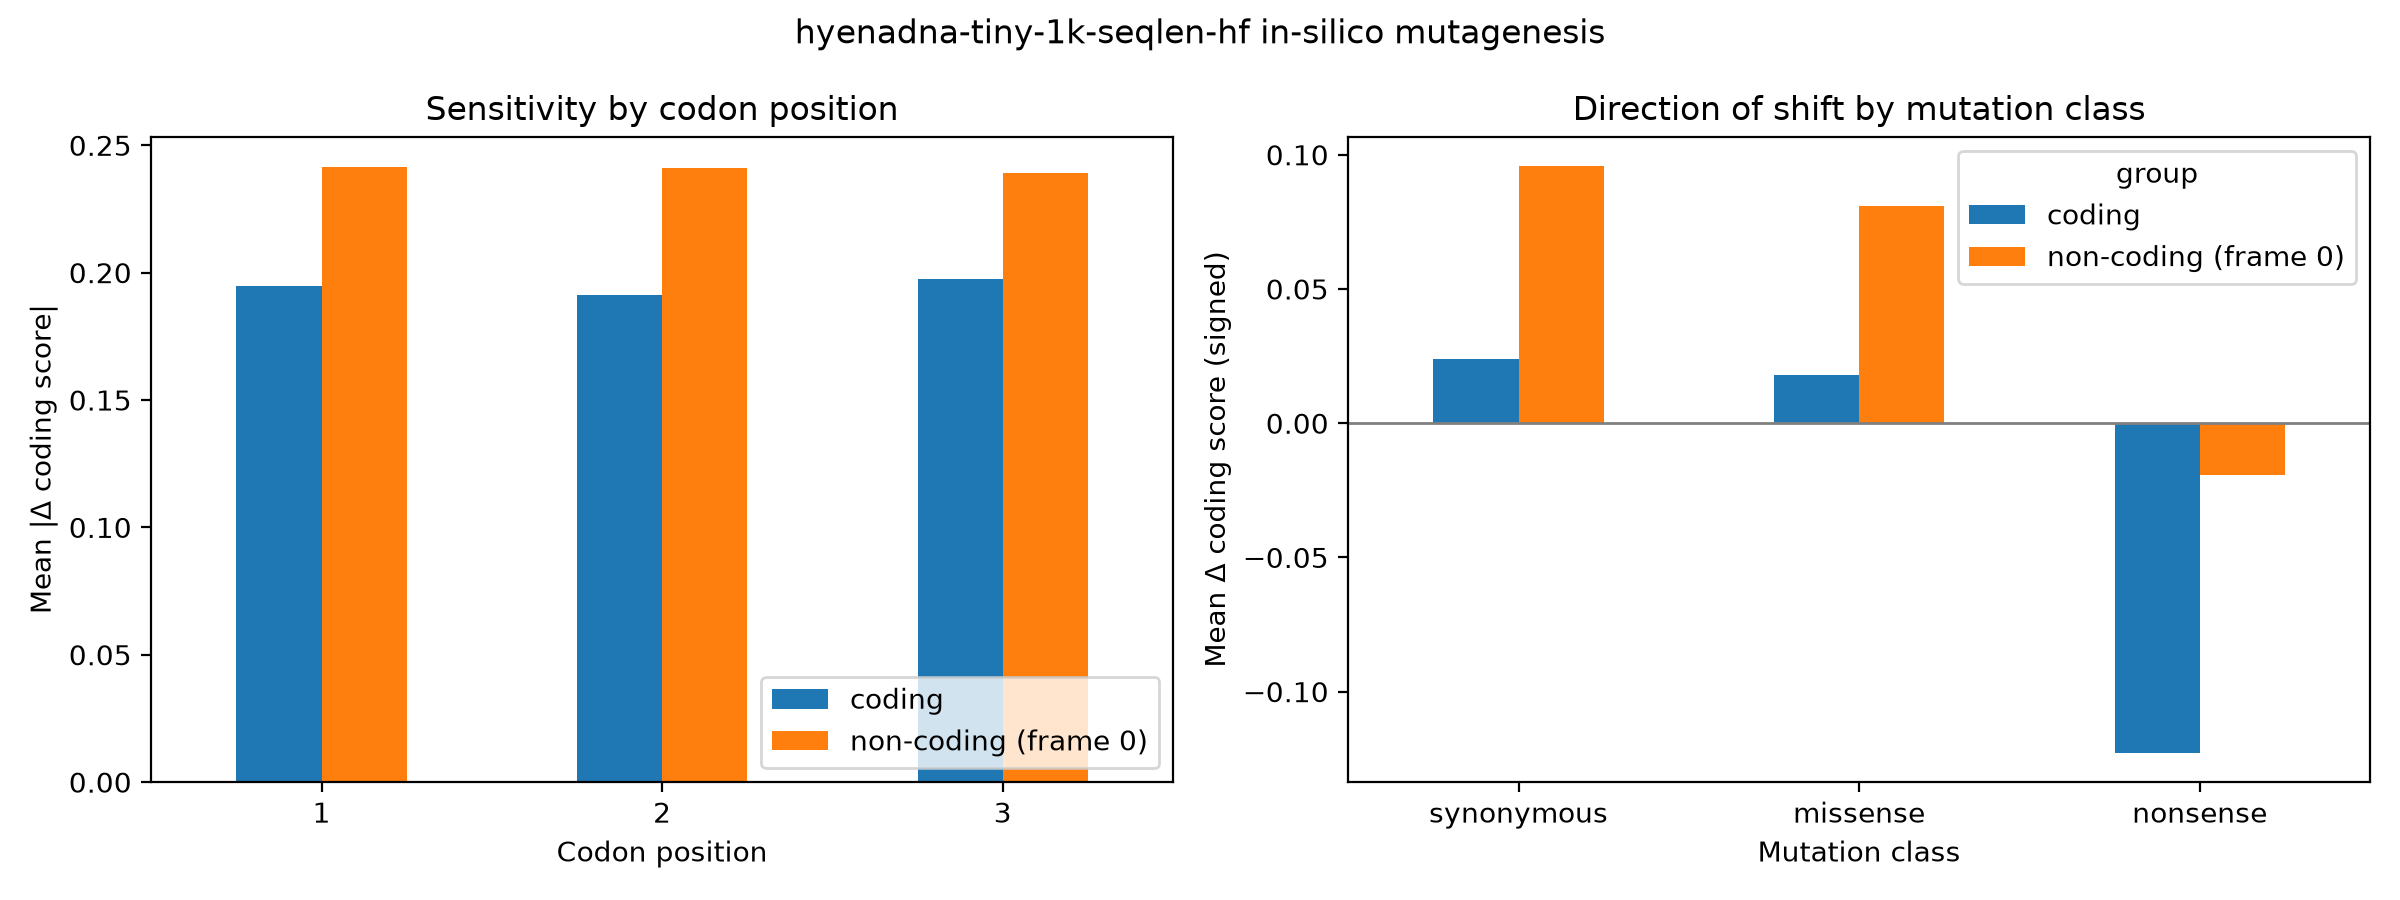

The table this chart was drawn from, first rows:
group, codon_pos, mean_abs_delta, n
coding, 1, 0.1946, 59400
coding, 2, 0.191, 59400
coding, 3, 0.1974, 59400
non-coding (frame 0), 1, 0.2413, 59400
non-coding (frame 0), 2, 0.241, 59400
non-coding (frame 0), 3, 0.2393, 59400
